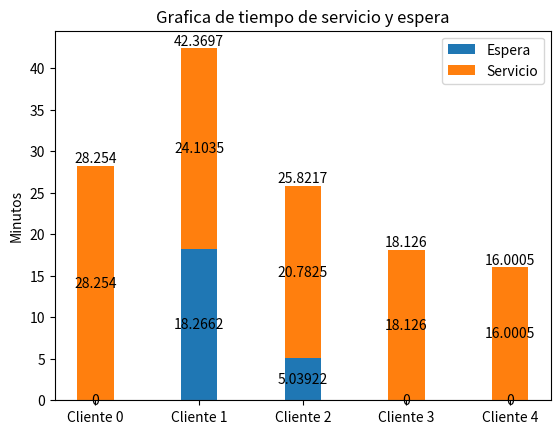

Write the Python code that produced this figure.
import math #proporciona acceso a las funciones matematicas predefinidas
import matplotlib.pyplot as plt
import numpy as np

num_personas = 1
tiempo_estancia_min = 15
tiempo_estancia_max = 30
t_llegadas = 20 #promedio de llegadas
total_espacios = 5 # el total de espacios para los clientes

#tiemposClientes = variable donde guardamos los tiempos de cada cliente es una arrary de objetos
#donde guardaremos la hora de llegada, tiempo del servicio, hora de salida, y tiempo de espera.
tiemposClientes = total_espacios * [{'llegada' : 0,'servicio' : 0,'salida' : 0, 'espera' : 0}]

te = 0.0  # tiempo de espera total
dt = 0.0  # duracion de servicio total
fin = 0.0  # minuto en el que finaliza

nRandoms = [] #arreglo donde se guardaran los numeros aleatorios

# funcion para obtener numero aleaotiros con la formula de congruencia lineal
# m,  el modulo
# a,  el multiplicador
# c,  el incremento
# X0 Valor inicial de la secuencia conocido como semilla
# noOfRandomNums, cantidad de numeros aleaotrios
def linear_Congruential_Method(Xo, a, c, m, noOfRandomNums):
    randomNums = [0] * (noOfRandomNums ) #se crea un arreglo de 0 con la lungitud de 0 a noOfRandomNums
    #noOfRandomNums = 5, entonces randomNums = [0,0,0,0,0]

    randomNums[0] = Xo #en la primera posicion se guarda el valor de la semilla

    for i in range(1,noOfRandomNums):
        randomNums[i] = round(((randomNums[i-1] * a) + c) % m , 4) #formula de congruencia lineal para generar numeros pseudoaleatorios y cada valor lo guarda en randomNums[i]
        #round retorna el entero más cercano y 4 decimales
    return randomNums #retornamos el arreglo con los numeros aleattorios



def estancia(cliente):
    global dt
    global nRandoms

    R = nRandoms[cliente]# Obtiene un numero aleatorio de ese cliente y se guarda en R
    tiempo = tiempo_estancia_max - tiempo_estancia_min
    tiempo_estancia = tiempo_estancia_min + (tiempo*R) # formula para calcular el tiempo de estancia del cliente
    tiemposClientes[cliente]['servicio'] = tiempo_estancia #guardamos el tiempo de estancia
    print("Cliente %s utilizo el servicio %.2f minutos" % (cliente, tiempo_estancia))
    dt += tiempo_estancia #se suma el tiempo de servicio
    return tiempo_estancia #retornamos el tiempo de servicio

#funncion para determinar el minuto de llega y salida del cliente
def cliente(name):
    global te
    global fin
    global nRandoms

    cliente_llegada = tiemposClientes[name]['llegada'] #obtenemos el la hora de llegada
    print("---> Cliente %s llega al estacionamiento en minuto %.2f" % (name, cliente_llegada))

    espera = 0 # declaramos la varible espera, si es el primer cliente no tiene tiempo de espera
    if(name > 0): #if para saber si es diferente del primer cliente
        #si no es el primer cliente se calcula si tuvo tiempo de espera
        if(tiemposClientes[name -1]['salida'] > tiemposClientes[name]['llegada'] ):
            '''
            if para saber si la hora de salida del cliente anterior es mayor a la hora de llegada del cliente nuevo
            si la hora de salida es menor al tiempo de llegada quiere decir que no tuvo que esperar el cliente
            '''
            espera = tiemposClientes[name -1]['salida'] - tiemposClientes[name]['llegada'] #se le resta la hora de llegada a la hora de salida del cliente anterior para calcular el tiempo de espera
            '''
            Ejemplo: si el cliente anterior salio al minuto 30 y el cliente nuevo llego al minuto 25 queire decir que espero 5 minitos
            30 - 25 = 5 minutos de espera

            '''

    tiemposClientes[name]['espera'] = espera
    te += espera #se suman los tiempos de espera
    print("*** Cliente %s aparcan su auto habiendo esperado %.2f" % (name, espera))
    servicio = estancia(name) #se ejecuta la funcion de estancia y se guarda en la variable servicio
    deja = servicio + cliente_llegada #calculamos la hora de salida sumando el tiempo de servicio llegada
    tiemposClientes[name]['salida'] = deja #guardamos la hora de salida
    print("<--- Cliente %s deja el estacionamiento en minuto %.2f" % (name, deja))
    fin = deja #guardamos el valor en la variable fin para obtener la salida del ultimo cliente

if __name__ == "__main__":

    print("....Bienvenido....")

    llegada = 0 #inicializamos la varaible de llegada en 0
    i = 0

    # m,  el modulo
    # a,  el multiplicador
    # c,  el incremento
    # X0 Valor inicial de la secuencia conocido como semilla

    Xo = 0.8836
    m = 0.7
    a = 0.8
    c = 0.6

    xClientes = []
    yTiempoEspera = []
    yServicio = []
    nRandoms = linear_Congruential_Method(Xo, a, c, m, total_espacios)

    for i in range(total_espacios): #se crea una se secuencia de numeros de 0 hasta total_espacios
        #"i" es el numero de cliente y siempre inicia en cero
        R = nRandoms[i] #obtiene el numero aleatorio de la posicion i
        # math.log(R) -> calcular el logaritmo natural de R
        llegada += -t_llegadas * math.log(R) # formula para calcular el tiempo de llegada y se acomula en la variable llegada
        tiemposClientes[i]['llegada'] = llegada #guardamos la hora de llegada
        cliente(i) #ejecutamos la funcion cliente y pasamos de parametro el numero de empleado
        print("\n")

        xClientes.append('Cliente ' + str(i))
        yTiempoEspera.append(tiemposClientes[i]['espera'])
        yServicio.append(tiemposClientes[i]['servicio'])

    #se calcula los promedios obtenidos del servicio total
    lpc = te / fin #tiempo de espera total / la ultima salida del del cliente -> Longitud promedio de la cola
    print("\nLongitud promedio de cola: %.2f" % lpc)
    tep = te / total_espacios #tiempo de espera total / total de espacios -> tiempo de espera promedio
    print("Tiempo de espera promedio = %.2f" % tep)
    upi = (dt / fin) / num_personas  #pocentaje que trabaja el valet parking
    print("Uso promedio del servicio 'Valet Parking' = %.2f" % upi)
    print("\n------------------------------------")

    #Grafica de tiempo de servicio y espera
    ind = np.arange(total_espacios)
    width = 0.35

    fig, ax = plt.subplots()

    p1 = ax.bar(ind, yTiempoEspera, width, label='Espera')
    p2 = ax.bar(ind, yServicio, width,
                bottom=yTiempoEspera, label='Servicio')

    ax.axhline(0, color='grey', linewidth=0.8)
    ax.set_ylabel('Minutos')
    ax.set_title('Grafica de tiempo de servicio y espera')
    ax.set_xticks(ind, labels=xClientes)
    ax.legend()

    # Label with label_type 'center' instead of the default 'edge'
    ax.bar_label(p1, label_type='center')
    ax.bar_label(p2, label_type='center')
    ax.bar_label(p2)

    plt.show()
